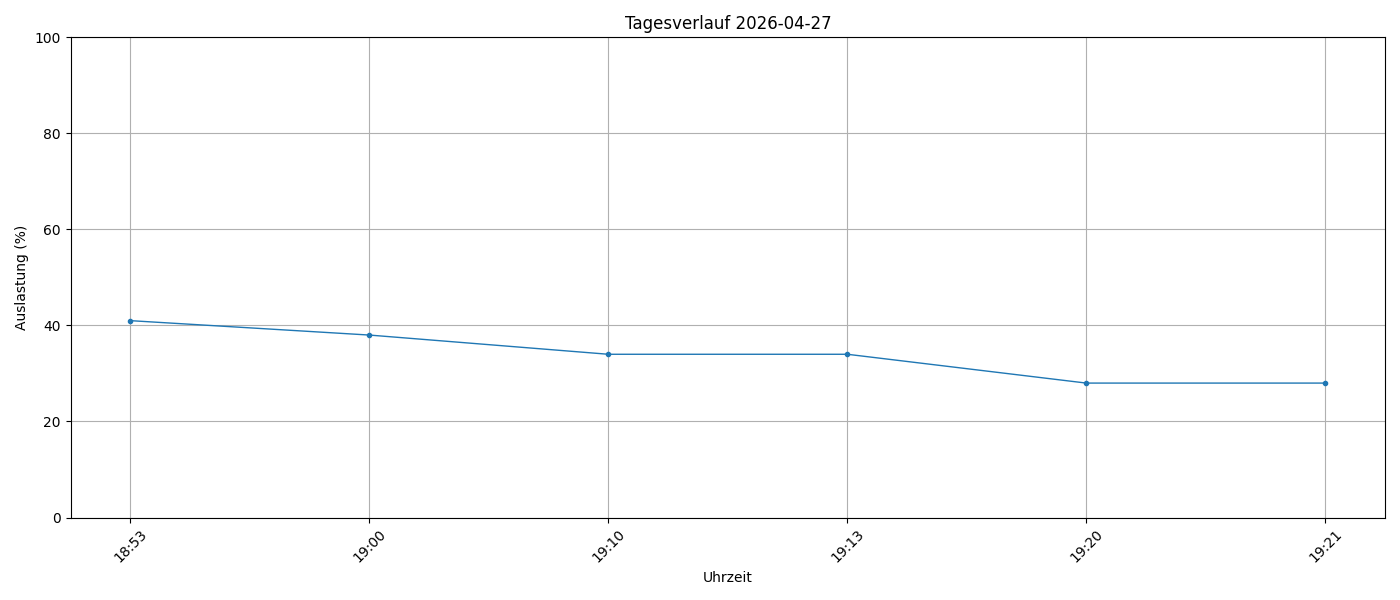

Data behind this chart, as committed beside it:
timestamp, load_percent
2026-04-27 18:53:58, 41
2026-04-27 19:00:01, 38
2026-04-27 19:10:01, 34
2026-04-27 19:13:56, 34
2026-04-27 19:20:01, 28
2026-04-27 19:21:36, 28
